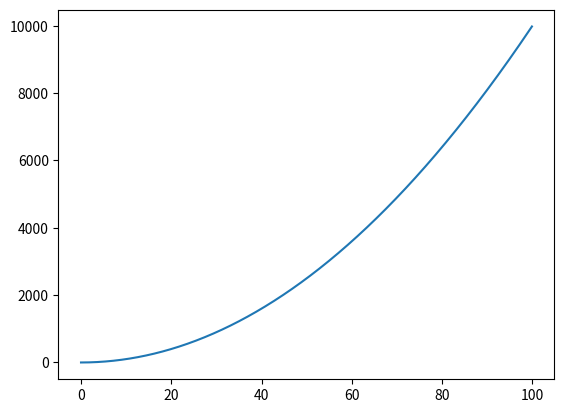
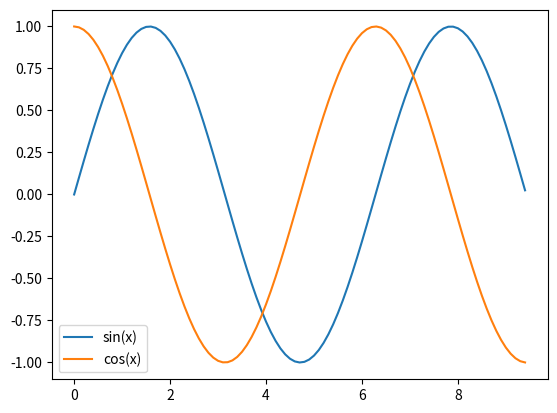

The matplotlib source for these figures, in order:
import numpy as np

a=np.array([4,5,6])
print(a.dtype)
print(a.shape)
print(a[0])

b=np.array([[4,5,6],[1,2,3]])
print(b.shape)
print(b[0,0])
print(b[0,1])
print(b[1,1])

a=np.zeros((3,3),dtype=int)
print(a)
b=np.ones((4,5))
print(b)
c=np.eye(4,4)
print(c)
d=np.random.random((3,2))
print(d)

a=np.array([[1, 2, 3, 4], [5, 6, 7, 8], [9, 10, 11, 12]])
print(a)
print(a[2,3])
print(a[0,0])

b=a[:2,2:]
print(b)
print(b[0,0])

c=a[1:,:]
print(c)
print(c[0,-1])

a=np.array([[1, 2], [3, 4], [5, 6]])
print(a)
print(a[[0, 1, 2], [0, 1, 0]])

a=np.array([[1, 2, 3], [4, 5, 6], [7, 8, 9], [10, 11, 12]])
print(a)
b=np.array([0, 2, 0, 1])
print(a[np.arange(4), b])

a[np.arange(4), b] += 10
print(a)

x=np.array([1, 2])
print(x.dtype)

x=np.array([1.0, 2.0])
print(x.dtype)

x=np.array([[1, 2], [3, 4]], dtype=np.float64)
print(x)
y=np.array([[5, 6], [7, 8]], dtype=np.float64)
print(y)
print(x+y)
print(np.add(x,y))

print(x-y)
print(np.subtract(x,y))

print(x*y)
print(np.multiply(x, y))
print(np.dot(x,y))
###得出结论：
# x*y和np.multiply(x,y)是每个元素互相乘    
# 而np.dot(x,y)是矩阵点乘

x0 = np.array([[1, 2, 3], [4, 5, 6]])
y0 = np.array([[7, 8, 9], [10, 11, 12]])
print(x0*y0)
print(np.multiply(x0, y0))
# print(np.dot(x,y))##必须要符合矩阵点乘的规则

x1 = np.array([[1, 2, 3], [4, 5, 6]])
y1 = np.array([[7, 8], [9, 10], [11, 12]])
print(np.dot(x1,y1))

print(x/y)
print(np.divide(x,y))

print(x)
print(np.sqrt(x))

print(x.dot(y))
print(np.dot(x,y))

print(np.sum(x))
print(np.sum(x,axis = 0 ))
print(np.sum(x,axis = 1))

print(np.mean(x))
print(np.mean(x,axis = 0))
print(np.mean(x,axis = 1))

print(x.T)

print(np.exp(x))

print(np.argmax(x))
print(np.argmax(x, axis = 0))
print(np.argmax(x, axis = 1))

import matplotlib.pyplot as plt
x = np.arange(0, 100, 0.1)
y=x*x
plt.plot(x, y)

import matplotlib.pyplot as plt
x=np.arange(0,3*np.pi,0.1)
y1=np.sin(x)
y2=np.cos(x)
plt.plot(x, y1, label='sin(x)')  # 设置 y1 的标签为 'sin(x)'
plt.plot(x, y2, label='cos(x)')  # 设置 y2 的标签为 'cos(x)'
plt.legend()  # 显示图例，它将根据上面的标签自动创建
plt.show()
